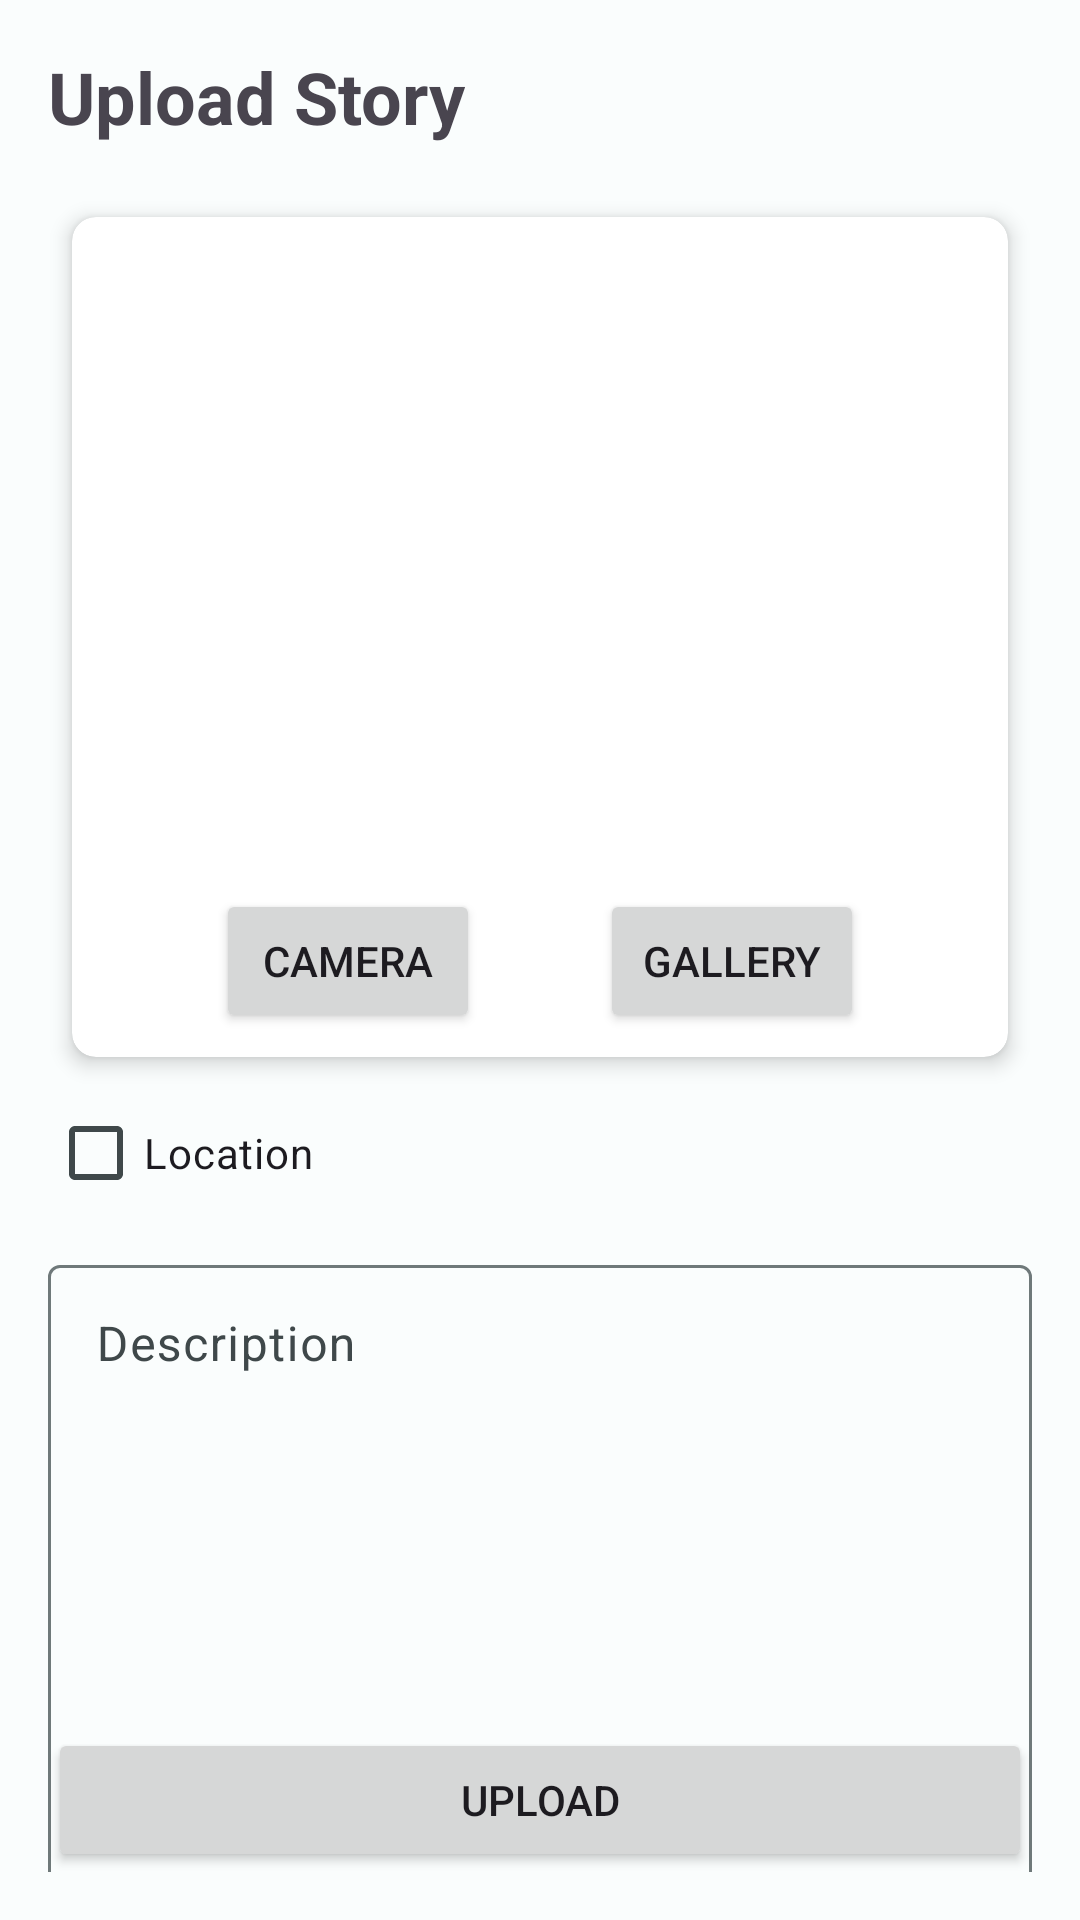

Produce the Android XML layout that renders to this screen, including the resource entries it uses.
<!-- AndroidManifest.xml: application theme Theme.MyStoryApp -->
<!-- res/layout/activity_add_story.xml -->
<?xml version="1.0" encoding="utf-8"?>
<androidx.constraintlayout.widget.ConstraintLayout xmlns:android="http://schemas.android.com/apk/res/android"
    xmlns:app="http://schemas.android.com/apk/res-auto"
    xmlns:tools="http://schemas.android.com/tools"
    android:layout_width="match_parent"
    android:layout_height="match_parent"
    tools:context=".view.addstory.AddStoryActivity">

    <androidx.constraintlayout.widget.ConstraintLayout
        android:id="@+id/addStoryContainer"
        android:layout_width="match_parent"
        android:layout_height="match_parent"
        android:padding="16dp"
        tools:layout_editor_absoluteX="16dp"
        tools:layout_editor_absoluteY="16dp">

        <TextView
            android:id="@+id/tvAddStoryTitle"
            android:layout_width="wrap_content"
            android:layout_height="wrap_content"
            android:text="@string/upload_story_title"
            android:textSize="24sp"
            android:textStyle="bold"
            app:layout_constraintStart_toStartOf="parent"
            app:layout_constraintTop_toTopOf="parent" />

        <androidx.cardview.widget.CardView
            android:id="@+id/cvUploadImage"
            android:layout_width="0dp"
            android:layout_height="wrap_content"
            android:layout_marginHorizontal="8dp"
            android:layout_marginTop="24dp"
            app:cardCornerRadius="8dp"
            app:cardElevation="4dp"
            app:contentPadding="8dp"
            app:layout_constraintEnd_toEndOf="parent"
            app:layout_constraintStart_toStartOf="parent"
            app:layout_constraintTop_toBottomOf="@id/tvAddStoryTitle">

            <androidx.constraintlayout.widget.ConstraintLayout
                android:layout_width="match_parent"
                android:layout_height="wrap_content">

                <ImageView
                    android:id="@+id/ivAddStory"
                    android:layout_width="200dp"
                    android:layout_height="200dp"
                    android:layout_marginTop="8dp"
                    android:contentDescription="@string/image_story"
                    app:layout_constraintEnd_toEndOf="parent"
                    app:layout_constraintStart_toStartOf="parent"
                    app:layout_constraintTop_toTopOf="parent"
                    app:srcCompat="@drawable/baseline_image_24" />

                <Button
                    android:id="@+id/btnCamera"
                    android:layout_width="wrap_content"
                    android:layout_height="wrap_content"
                    android:layout_marginTop="8dp"
                    android:text="@string/camera"
                    app:layout_constraintEnd_toStartOf="@+id/btnGallery"
                    app:layout_constraintStart_toStartOf="parent"
                    app:layout_constraintTop_toBottomOf="@+id/ivAddStory" />

                <Button
                    android:id="@+id/btnGallery"
                    android:layout_width="wrap_content"
                    android:layout_height="wrap_content"
                    android:layout_marginTop="8dp"
                    android:text="@string/gallery"
                    app:layout_constraintEnd_toEndOf="parent"
                    app:layout_constraintStart_toEndOf="@+id/btnCamera"
                    app:layout_constraintTop_toBottomOf="@+id/ivAddStory"
                    tools:text="Gallery" />

            </androidx.constraintlayout.widget.ConstraintLayout>

        </androidx.cardview.widget.CardView>

        <CheckBox
            android:id="@+id/cbLocation"
            android:layout_width="wrap_content"
            android:layout_height="wrap_content"
            android:layout_marginTop="8dp"
            android:text="@string/location_text"
            app:layout_constraintStart_toStartOf="parent"
            app:layout_constraintTop_toBottomOf="@id/cvUploadImage" />

        <com.google.android.material.textfield.TextInputLayout
            android:id="@+id/textInputLayoutDescription"
            android:layout_width="0dp"
            android:layout_height="wrap_content"
            android:hint="@string/description"
            android:layout_marginTop="8dp"
            app:layout_constraintEnd_toEndOf="@id/addStoryContainer"
            app:layout_constraintStart_toStartOf="parent"
            app:layout_constraintTop_toBottomOf="@id/cbLocation"
            tools:layout_editor_absoluteY="280dp">

            <com.google.android.material.textfield.TextInputEditText
                android:id="@+id/edAddDescription"
                android:layout_width="match_parent"
                android:layout_height="wrap_content"
                android:gravity="top"
                android:inputType="textMultiLine"
                android:lines="10" />
        </com.google.android.material.textfield.TextInputLayout>

        <Button
            android:id="@+id/buttonAdd"
            android:layout_width="0dp"
            android:layout_height="wrap_content"
            android:text="@string/upload"
            app:layout_constraintBottom_toBottomOf="parent"
            app:layout_constraintEnd_toEndOf="parent"
            app:layout_constraintStart_toStartOf="parent" />

    </androidx.constraintlayout.widget.ConstraintLayout>

    <ProgressBar
        android:id="@+id/progressBarAddStory"
        style="?android:attr/progressBarStyle"
        android:layout_width="wrap_content"
        android:layout_height="wrap_content"
        android:visibility="gone"
        app:layout_constraintBottom_toBottomOf="parent"
        app:layout_constraintEnd_toEndOf="parent"
        app:layout_constraintStart_toStartOf="parent"
        app:layout_constraintTop_toTopOf="parent" />

</androidx.constraintlayout.widget.ConstraintLayout>
<!-- resources referenced by this layout -->
<resources>
  <string name="camera">Camera</string>
  <string name="description">Description</string>
  <string name="gallery">Gallery</string>
  <string name="image_story">Image Story</string>
  <string name="location_text">Location</string>
  <string name="upload">Upload</string>
  <string name="upload_story_title">Upload Story</string>
  <style name="Theme.MyStoryApp" parent="Base.Theme.MyStoryApp" />
  <color name="md_theme_light_primary">#006874</color>
  <color name="md_theme_light_onPrimary">#FFFFFF</color>
  <color name="md_theme_light_primaryContainer">#96F0FF</color>
  <color name="md_theme_light_onPrimaryContainer">#001F24</color>
  <color name="md_theme_light_secondary">#4A6267</color>
  <color name="md_theme_light_onSecondary">#FFFFFF</color>
  <color name="md_theme_light_secondaryContainer">#CDE7EC</color>
  <color name="md_theme_light_onSecondaryContainer">#051F23</color>
  <color name="md_theme_light_tertiary">#525E7D</color>
  <color name="md_theme_light_onTertiary">#FFFFFF</color>
  <color name="md_theme_light_tertiaryContainer">#DAE2FF</color>
  <color name="md_theme_light_onTertiaryContainer">#0E1B37</color>
  <color name="md_theme_light_error">#BA1A1A</color>
  <color name="md_theme_light_errorContainer">#FFDAD6</color>
  <color name="md_theme_light_onError">#FFFFFF</color>
  <color name="md_theme_light_onErrorContainer">#410002</color>
  <color name="md_theme_light_background">#FAFDFD</color>
  <color name="md_theme_light_onBackground">#191C1D</color>
  <color name="md_theme_light_surface">#FAFDFD</color>
  <color name="md_theme_light_onSurface">#191C1D</color>
  <color name="md_theme_light_surfaceVariant">#DBE4E6</color>
  <color name="md_theme_light_onSurfaceVariant">#3F484A</color>
  <color name="md_theme_light_outline">#6F797A</color>
  <color name="md_theme_light_inverseOnSurface">#EFF1F1</color>
  <color name="md_theme_light_inverseSurface">#2E3132</color>
  <color name="md_theme_light_inversePrimary">#4FD8EB</color>
</resources>
